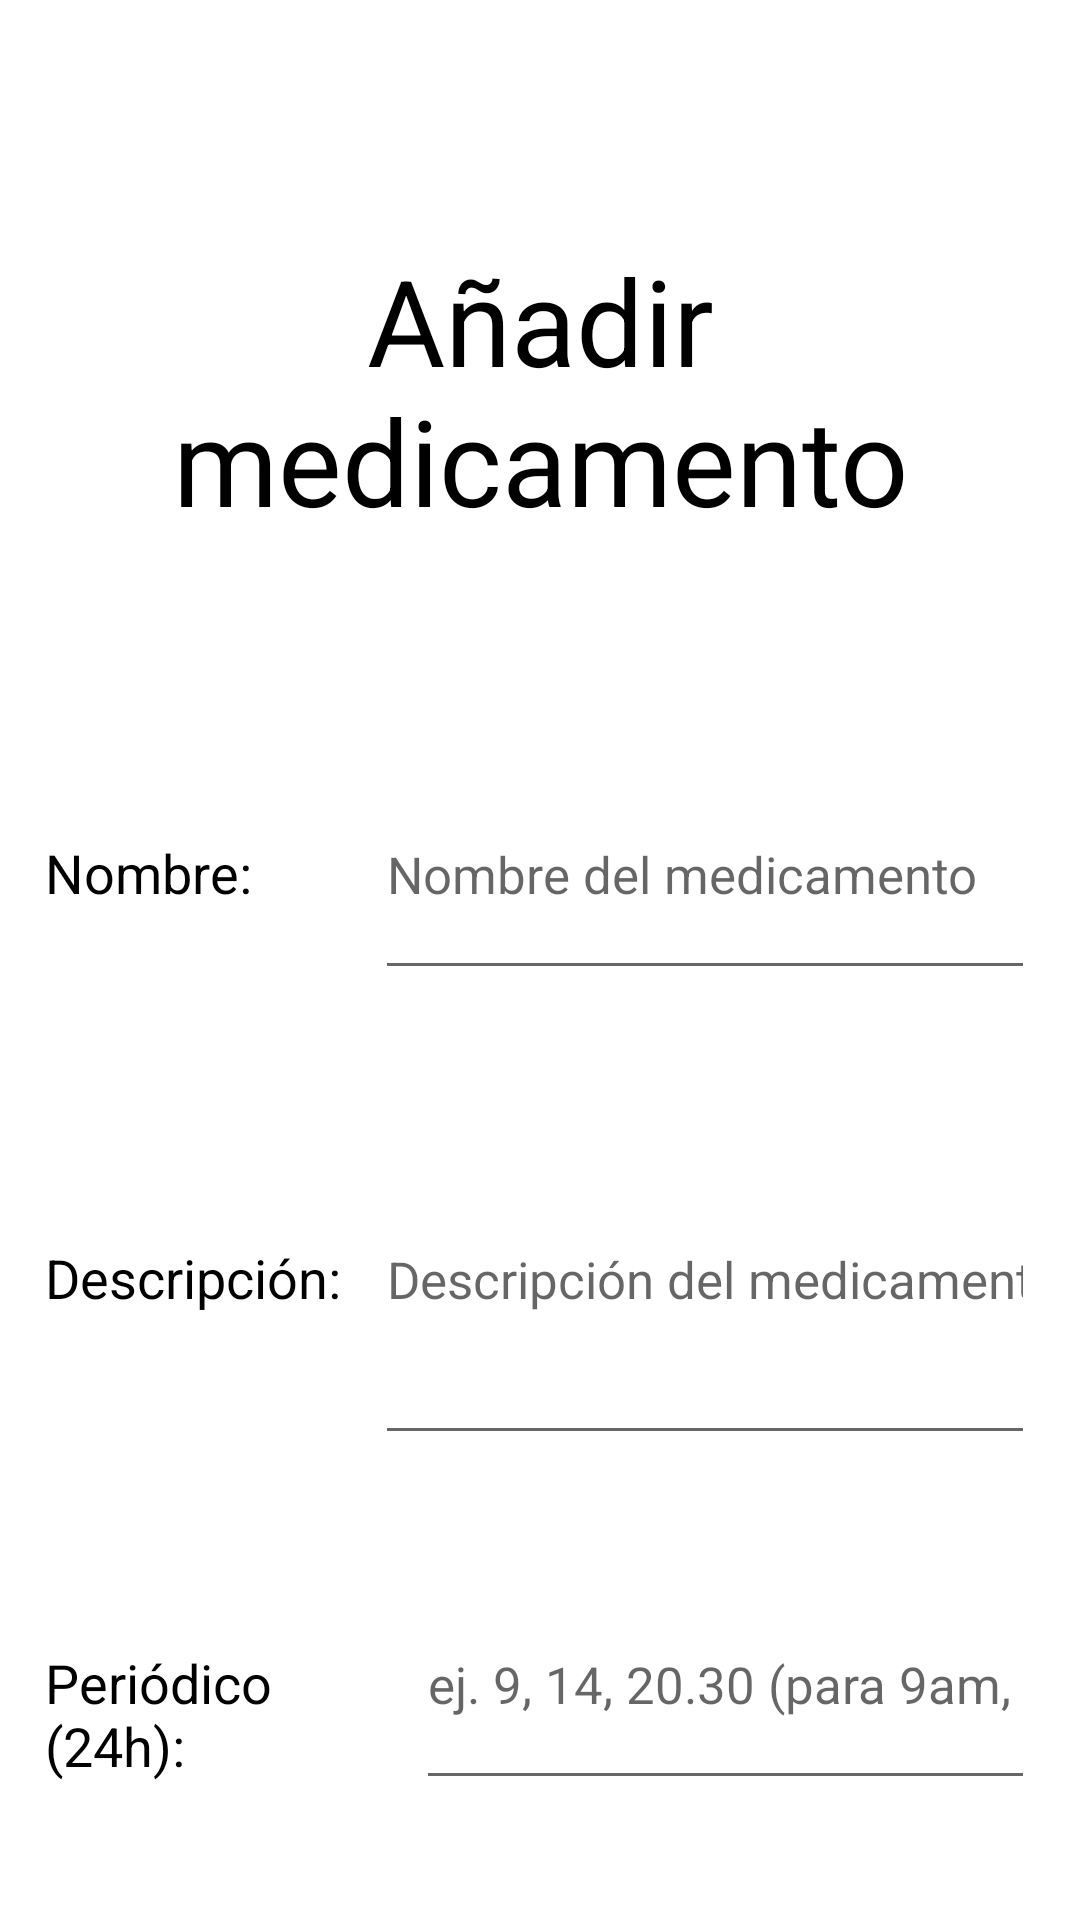

Produce the Android XML layout that renders to this screen, including the resource entries it uses.
<!-- AndroidManifest.xml: application theme Theme.MediFacil -->
<!-- res/layout/otromedicamento.xml -->
<?xml version="1.0" encoding="utf-8"?>
<RelativeLayout
    xmlns:android="http://schemas.android.com/apk/res/android"
    android:layout_width="match_parent"
    android:layout_height="match_parent">

    <TextView
        android:id="@+id/tv_om_titulo"
        android:layout_width="match_parent"
        android:layout_height="wrap_content"
        android:text="Añadir medicamento"
        android:textColor="@color/black"
        android:layout_gravity="center"
        android:layout_marginTop="80dp"
        android:textAlignment="center"
        android:textSize="40sp" />

    <LinearLayout
        android:id="@+id/ll_om_ll1"
        android:layout_width="match_parent"
        android:layout_height="80dp"
        android:layout_below="@id/tv_om_titulo"
        android:orientation="horizontal"
        android:layout_marginTop="70dp"
        android:paddingHorizontal="15dp">

        <TextView
            android:id="@+id/tv_om_nombre"
            android:layout_width="0dp"
            android:layout_height="wrap_content"
            android:gravity="center_vertical"
            android:textColor="@color/black"
            android:text="Nombre:"
            android:textSize="18sp"
            android:layout_weight="1"/>

        <EditText
            android:id="@+id/et_om_nombre"
            android:layout_width="0dp"
            android:layout_height="match_parent"
            android:layout_weight="2"
            android:scrollbars="vertical"
            android:textColor="@color/black"
            android:hint="Nombre del medicamento"
            android:inputType="text"
            android:textSize="17sp"/>

    </LinearLayout>

    <LinearLayout
        android:id="@+id/ll_om_ll2"
        android:layout_width="match_parent"
        android:layout_height="120dp"
        android:layout_below="@id/ll_om_ll1"
        android:orientation="horizontal"
        android:layout_marginTop="35dp"
        android:paddingHorizontal="15dp">

        <TextView
            android:id="@+id/tv_om_descripcion"
            android:layout_width="0dp"
            android:layout_height="wrap_content"
            android:gravity="center_vertical"
            android:textColor="@color/black"
            android:text="Descripción:"
            android:textSize="18sp"
            android:layout_weight="1"/>

        <EditText
            android:id="@+id/et_om_descripcion"
            android:layout_width="0dp"
            android:layout_height="match_parent"
            android:layout_weight="2"
            android:scrollbars="vertical"
            android:textColor="@color/black"
            android:hint="Descripción del medicamento"
            android:inputType="text"
            android:textSize="17sp"/>

    </LinearLayout>

    <LinearLayout
        android:id="@+id/ll_om_ll3"
        android:layout_width="match_parent"
        android:layout_height="80dp"
        android:layout_below="@id/ll_om_ll2"
        android:orientation="horizontal"
        android:layout_marginTop="35dp"
        android:paddingHorizontal="15dp">

        <TextView
            android:id="@+id/tv_om_periodico"
            android:layout_width="0dp"
            android:layout_height="wrap_content"
            android:gravity="center_vertical"
            android:textColor="@color/black"
            android:text="Periódico (24h):"
            android:textSize="18sp"
            android:layout_weight="1.2"/>

        <EditText
            android:id="@+id/et_om_periodico"
            android:layout_width="0dp"
            android:layout_height="match_parent"
            android:layout_weight="2"
            android:scrollbars="vertical"
            android:textColor="@color/black"
            android:hint="ej. 9, 14, 20.30 (para 9am, 2pm y 8:30pm)"
            android:inputType="text"
            android:textSize="17sp"/>

    </LinearLayout>

    <LinearLayout
        android:id="@+id/ll_om_ll4"
        android:layout_width="match_parent"
        android:layout_height="80dp"
        android:layout_below="@id/ll_om_ll3"
        android:orientation="horizontal"
        android:layout_marginTop="50dp"
        android:paddingHorizontal="15dp">

        <Button
            android:id="@+id/bt_om_cancelar"
            android:layout_width="0dp"
            android:layout_height="match_parent"
            android:layout_gravity="center_vertical"
            android:textSize="17sp"
            android:textColor="@color/white"
            android:backgroundTint="@android:color/holo_red_dark"
            android:layout_marginHorizontal="15dp"
            android:text="Cancelar"
            android:layout_weight="1"
            style="?android:attr/buttonBarButtonStyle" />

        <Button
            android:id="@+id/bt_om_añadir"
            android:layout_width="0dp"
            android:layout_height="match_parent"
            android:layout_gravity="center_vertical"
            android:textSize="17sp"
            android:text="Añadir"
            android:textColor="@color/white"
            android:backgroundTint="@android:color/holo_blue_dark"
            android:layout_marginHorizontal="15dp"
            android:layout_weight="1"
            style="?android:attr/buttonBarButtonStyle" />

    </LinearLayout>



</RelativeLayout>
<!-- resources referenced by this layout -->
<resources>
  <color name="black">#FF000000</color>
  <color name="white">#FFFFFFFF</color>
  <style name="Theme.MediFacil" parent="Theme.MaterialComponents.DayNight.DarkActionBar">
          
          <item name="colorPrimary">@color/purple_500</item>
          <item name="colorPrimaryVariant">@color/purple_700</item>
          <item name="colorOnPrimary">@color/white</item>
          
          <item name="colorSecondary">@color/teal_200</item>
          <item name="colorSecondaryVariant">@color/teal_700</item>
          <item name="colorOnSecondary">@color/black</item>
          
          <item name="android:statusBarColor" tools:targetApi="l">?attr/colorPrimaryVariant</item>
          
      </style>
  <color name="purple_500">#FF5117</color>
  <color name="purple_700">#FF2F0F</color>
  <color name="teal_200">#FF03DAC5</color>
  <color name="teal_700">#FF018786</color>
</resources>
